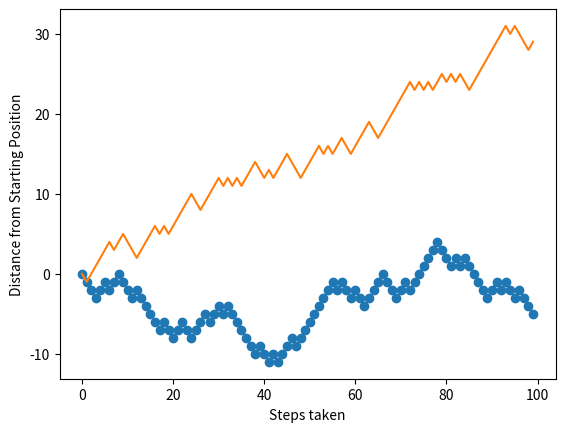

The matplotlib source for this figure:
#The following code describes a simple 1D random walk
#where the walker can move either forwards or backwards.  There is an
#equal probability to move either forwards or backwards with each step.



#Numeric Python library
import numpy as np


#Random number library
import random


#Plotting libary
from matplotlib import pyplot as plt


#Number of steps.  Chosen as 50 in this case.
N_steps = 100


#probability of a step going in either direction.
#Set to 0.5, meaning that walker is equally likely to move
#forwards or backwards with each step.
prob = 0.5



#Define the random walk function.  N in this case is the number of steps and
#p is the probablity threshold of going either forwards or backwards.  'line' is a string
#that will describe the marker and line style for a plot of the random walk.
def SimpleRandomWalk(N, p, line):


    #Create an array of positions for the walker.  And initialize the first position
    #to be the origin (zero).  The array will be the same size as the number of steps.
    #A position counter variable is also used, which is initialized to zero as well.
    position = np.empty(N)
    position[0] = 0
    pos_counter = 0

    #Array containing the full range of the number of possible steps taken.
    steps = np.arange(N)


    #Start the random walk.
    for i in range(1,N):


        #Generate a random probability value between 0 and 1.
        test = random.random()


        #Chechk the value of the probability generated.  If it is > or equal to 0.5, increment the step forwards.
        #If it is less than 0.5, increment a step backwards instead.  Keep track of the position counter after
        #updating it.
        if test >= p:
            pos_counter += 1
        else:
            pos_counter -= 1

        #Fill the current position array index with the current value of the position counter from the loop.
        position[i] = pos_counter #indexación



    #Generate a plot of walker position vs. the number of steps taken.  Line is a string that will describe the
    #markers and line type used to plot the random walk.
    plt.plot(steps, position, line)
    plt.xlabel('Steps taken')
    plt.ylabel('Distance from Starting Position')


    return None


#Create a new figure to plot the random walk.
plt.figure()

#Function call to generate and plot the first random walk with circular markers and a dotted line.
SimpleRandomWalk(N_steps, prob, line = 'o--')


#Hold the first random walk on the plot.
#plt.hold(True)


#Function call to generate and plot a second random walk using a full line.
SimpleRandomWalk(N_steps, prob, line = '-')


#Show both random walks on the plot.
plt.show()